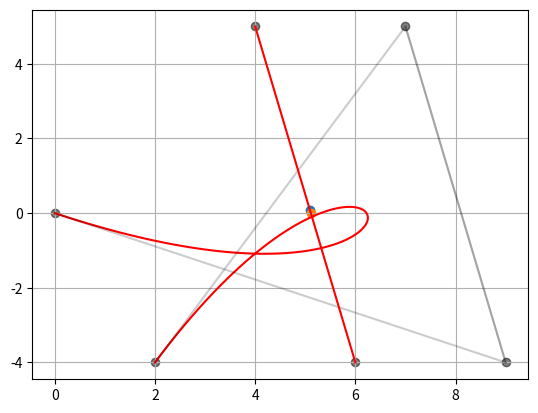

This figure's Python source:
from numpy import *
from scipy.special import binom
from matplotlib.pyplot import *
from functools import reduce
import time

def timeit(method):
    def timed(*args, **kw):
        ts     = time.time()
        result = method(*args, **kw)
        te     = time.time()

        print('%r (%r, %r) %2.2f sec' % (method.__name__, args, kw, te-ts))
        return result
    return timed


class BernBasis:
    def __init__(self, degree:'int', iteration:'int'):
        self.n, self.i = degree, iteration
        assert self.n >= self.i, 'passed max iter.'
        self.coeff = binom(self.n, self.i)
        self.evaluate = self.__getB()

    def __call__(self, arg:'float') -> 'float':
        return self.evaluate(arg)

    def __getB(self) -> 'float':
        var = lambda x: x**self.i * (1 - x)**(self.n - self.i)
        return lambda arg: self.coeff*var(arg)


class RecurBasis:
    '''Used for task 3, to mimic the
       computation of homework 1.'''
    def __init__(self, pts):
        self.pts, self.n = pts, len(pts)-1
        self.b = self.__getCurve(0, self.n)
        self.domain = [min(self.pts[:, 0]), max(self.pts[:, 0])]

    def __getCurve(self, s, v) -> 'func':
        c1 = lambda t: (self.domain[1] - t)/(self.domain[1] - self.domain[0])
        c2 = lambda t: (t - self.domain[0])/(self.domain[1] - self.domain[0])

        def b(i, k):
            if k == 0: return lambda _: self.pts[i, :]
            else: return lambda t: c1(t)*b(i, k-1)(t) + c2(t)*b(i+1, k-1)(t)

        return b(s, v)

    def intersections(self, other:'obj', nsp=100):
        values = array(list(other.b(x)
                            for x in linspace(other.domain[0],
                                              other.domain[1], nsp)))
        xaxis = values[:, 0]
        print(xaxis)
        yaxis = values[:, 1]

        tmp = array(list(self.b(x) for x in xaxis))
        xtmp = tmp[:, 0]
        ytmp = tmp[:, 1]
        for i in range(len(tmp)):
            if abs(yaxis[i] - ytmp[i]) < 0.1:
                scatter(xaxis[i], yaxis[i])

    def subdivision(self, t=0.5) -> 'obj, obj':
        pts1 = array(list(reversed(list(self.__getCurve(0, tmp)(t)
                     for tmp in reversed(range(self.n+1))))))
        pts2 = array(list(self.__getCurve(self.n - tmp, tmp)(t)
                     for tmp in reversed(range(self.n+1))))

        A1 = RecurBasis(pts1)
        A2 = RecurBasis(pts2)
        return A1, A2

    def render(self, nsp=100, colour='r', env=True) -> 'None':
        domain = self.domain
        values = array(list(self.b(x)
                            for x in linspace(domain[0], domain[1], nsp)))

        plot(values[:, 0], values[:, 1], c=colour)

        if env:
            print('env active')
            LineSegment = lambda i, j: [self.pts[i, j], self.pts[i+1, j]]
            scatter(self.pts[:, 0], self.pts[:, 1], c='k', alpha=0.5)
            plot(list(LineSegment(i, 0) for i in range(self.n)),
                 list(LineSegment(i, 1) for i in range(self.n)),
                 c='k', alpha=0.2)


class BernPoly:
    def __init__(self, pts:'list/vector'):
        self.pts, self.n = array(pts), len(pts) - 1
        self.basis = self.__getBasis()
        self.B     = self.__getPolynomial()

    def __call__(self, x) -> 'matrix':
        return self.B(x)

    def __getPolynomial(self) -> 'func':
        return lambda x: sum(self.pts[i]*base(x)
                             for i, base in enumerate(self.basis))

    def __getBasis(self) -> 'matrix':
        return array(list(BernBasis(self.n, idx) for idx in range(self.n + 1)))

    def render(self, domain=[0,1], nsp=100, colour='r', env=None) -> 'None':
        sample = linspace(domain[0], domain[1], nsp)
        u = lambda a: a
        values = array(list(self.B(u(x))
                       for x in linspace(0, 1, nsp)))

        plot(sample, values[:, 1], c=colour, alpha=0.5)

        if env:
            LineSegment = lambda i, j: [self.pts[i, j], self.pts[i+1, j]]
            scatter(self.pts[:, 0], self.pts[:, 1], c='k', alpha=0.5)
            plot(list(LineSegment(i, 0) for i in range(self.n)),
                 list(LineSegment(i, 1) for i in range(self.n)),
                 c='k', alpha=0.2)

    def renderBasisFuncs(self, pt = False) -> 'None':
        tmp = self.basis.copy()
        sample = linspace(0, 1, 100)
        for i, p in enumerate(tmp):
            plot(sample, vectorize(p)(sample))

        xlim(-0.2, 1.2)
        ylim(-0.2, 1.2)

        if pt: print(sum(base(pt) for base in tmp))


if __name__=='__main__':
    x = array([[0,0],
               [0.2, 0.5],
               [0.4, 0.2],
               [0.7, -0.2],
               [1, 0.1]])
    '''task1'''
    #P = BernPoly(x)
    #P.renderBasisFuncs(0.2)
    '''task2'''
    pts3 = array([[0.05, 0.02], [0.1, 0.2],
                 [0.2, -0.1], [0.3, 0],
                 [0.4, 0.1], [0.7, 0.2]])
    #@timeit
    #def RecursiveMethod():
    #    proj1 = RecurBasis(pts)
    #    proj1.render()
    #@timeit
    #def BernsteinMethod():
    #    proj2 = BernPoly(pts)
    #    proj2.render()

    #RecursiveMethod()
    #BernsteinMethod()
    '''task3'''
    #pts = array([[-1, 0], [0, 1], [1, -2], [2, 0]])
    #B = BernPoly(pts)
    #B.render(domain=[0, 2], env=True)
    #S = RecurBasis(pts)
    #S.render()
    #A = RecurBasis(pts)
    #A.render()
    #A.subdivision(t=0.6)
    '''task4'''
    pts = array([[0,0], [9, -4], [7, 5], [2, -4]])
    linepts = array([[4,5], [6, -4]])
    A = RecurBasis(pts)
    L = RecurBasis(linepts)
    A.render()
    L.render()
    A.intersections(L)

    #xlim(-0.2, 1.4)
    #ylim(-0.2, 0.4)
    grid()
    savefig('SubDivision2.pdf')
    show()
